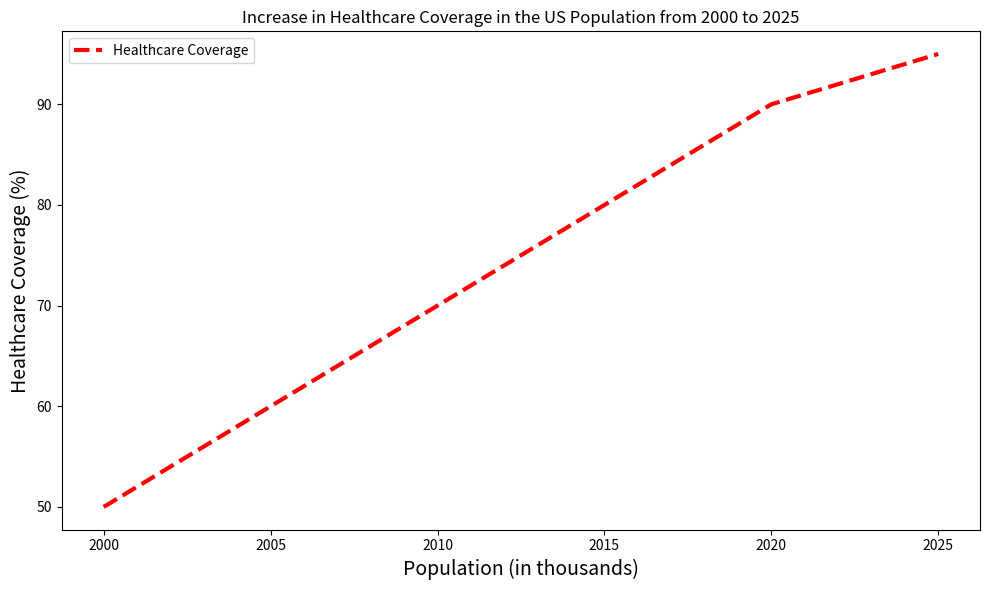

Generate this figure with matplotlib: (Note: this script raises an exception after producing the figure.)

import matplotlib.pyplot as plt
import numpy as np

plt.figure(figsize=(10,6))
x = np.array([2000, 2005, 2010, 2015, 2020, 2025])
y = np.array([50, 60, 70, 80, 90, 95])

plt.plot(x, y, label='Healthcare Coverage', color='red', linestyle='dashed', linewidth=3)

plt.title('Increase in Healthcare Coverage in the US Population from 2000 to 2025')
plt.xlabel('Population (in thousands)', fontsize=14)
plt.ylabel('Healthcare Coverage (%)', fontsize=14)
plt.xticks(x)
plt.legend(loc='best')
plt.tight_layout()
plt.savefig('line chart/png/558.png', dpi=300)
plt.show()
plt.clf()
